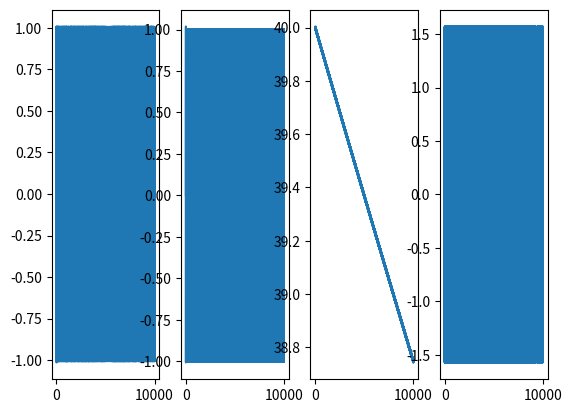

Recreate this plot in Python.
import os 
import numpy as np
import matplotlib.pyplot as plt
from tqdm import tqdm
import pandas as pd

class Adaptive_Hopf_Oscillator():
    def __init__(self,
                 gamma = 2,
                 phi = np.random.random(),
                 n = 1000000,
                 dt = 0.01,
                 mu = 1,
                 eps = 0.9,
                 omega_0 = 40):
        self.n = n
        self.dt = dt
        self.mu = mu
        self.eps = eps
        self.gamma = gamma
        self.omega = omega_0
        self.x = 1
        self.y = 0

        self.Aomega = np.zeros(self.n)
        self.Ax = np.zeros(self.n)
        self.Ay = np.zeros(self.n)
        self.Aphi = np.zeros(self.n)
        self.t = np.arange(0,n)*self.dt
        self.F = np.sin(2*np.pi*38*self.t)

    def dx(self, x, y, i, omega):
        dx = self.dt*((self.mu - (x**2 + y**2))*x*self.gamma - omega*y + self.eps*self.F[i])
        return dx

    def dy(self, y, x, i, omega):
        dy = self.dt*((self.mu - (x**2 + y**2))*y*self.gamma + omega*x)
        return dy

    def domega(self, x, y, i):
        domega = self.dt*((-1)*self.eps*self.F[i]*y/np.sqrt(x**2 + y**2))
        return domega

    def phase(self, x, y):
        phase = np.arctan(y/x)
        return phase

    def train(self):
        for i in tqdm(range(0, self.n)):
            self.Aphi[i] = self.phase(self.x, self.y)
            self.Ax[i] = self.x
            self.Ay[i] = self.y
            self.Aomega[i] = self.omega
            self.x = self.x + self.dx(self.x, self.y, i, self.omega)
            self.y = self.y + self.dy(self.y, self.x, i, self.omega)
            self.omega = self.omega + self.domega(self.x, self.y, i)
        
    def plot(self):
        fig, axes = plt.subplots(1,2)
        axes[0].plot(self.t, self.Aomega)
        axes[1].plot(self.t, self.F)
        plt.show()

    def main(self):
        self.train()
        self.plot()

hopf_osc = Adaptive_Hopf_Oscillator()
print(hopf_osc.Aomega)
print(hopf_osc.Aphi)
hopf_osc.train()
print(hopf_osc.Aomega)
print(hopf_osc.Aphi)
fig, axes = plt.subplots(1, 4)
axes[0].plot(hopf_osc.t, hopf_osc.Ax)
axes[1].plot(hopf_osc.t, hopf_osc.Ay)
axes[2].plot(hopf_osc.t, hopf_osc.Aomega)
axes[3].plot(hopf_osc.t, hopf_osc.Aphi)
plt.show()
